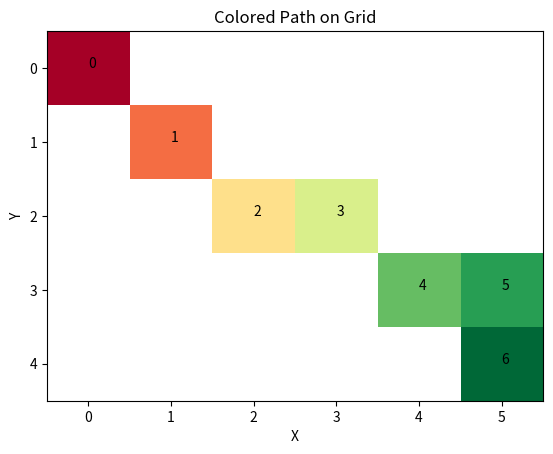

The matplotlib source for this figure:
import matplotlib.pyplot as plt
import numpy as np


class Field_loc:
    # Field class represents a single field on the map
    def __init__(self, x, y, elevation):
        # Initialize the field's position and elevation
        self.x = x
        self.y = y
        self.elevation = elevation

    def __repr__(self):
        # Return a string representation of the field
        return f'Field(x={self.x}, y={self.y}, elevation={self.elevation})'

    def __eq__(self, other):
        # Return True if the fields are equal, False otherwise
        return self.x == other.x and self.y == other.y and self.elevation == other.elevation

def plot_path(path_data, y_size, x_size):
    # Creating a white matrix
    grid = np.ones((y_size, x_size, 3))  # Initialize with white color (RGB: 1, 1, 1)

    count = 0

    # Plotting the path on the grid
    for field in path_data:
        # Convert path coordinates to matrix indices
        grid_y = field.y  # Reverse y-axis to match Matplotlib's coordinate system
        grid_x = field.x

        # Assign color based on elevation
        color = plt.cm.RdYlGn(field.elevation / 25)  # Convert elevation to a color in the RdYlGn colormap


        # Fill the corresponding field in the grid with the color
        grid[grid_y, grid_x] = color[:3]  # Keep only RGB channels
        
        # Annotate the cell with the count number
        plt.text(x=grid_x, y=grid_y, s=str(count))
        count += 1  # Increment the count

    # Display the grid as an image
    plt.imshow(grid, interpolation='nearest', aspect='auto')

    # Adding labels and title
    plt.xlabel('X')
    plt.ylabel('Y')
    plt.title('Colored Path on Grid')

    # Show the plot
    plt.show()

if __name__ == '__main__':
    # Grid dimensions
    x_size = 6
    y_size = 5

    # Example path data: list of Field objects
    path_data = [
        Field_loc(0, 0, 0),
        Field_loc(1, 1, 5),
        Field_loc(2, 2, 10),
        Field_loc(3, 2, 15),
        Field_loc(4, 3, 20),
        Field_loc(5, 3, 22),
        Field_loc(5, 4, 25)
    ]
    plot_path(path_data, y_size, x_size)